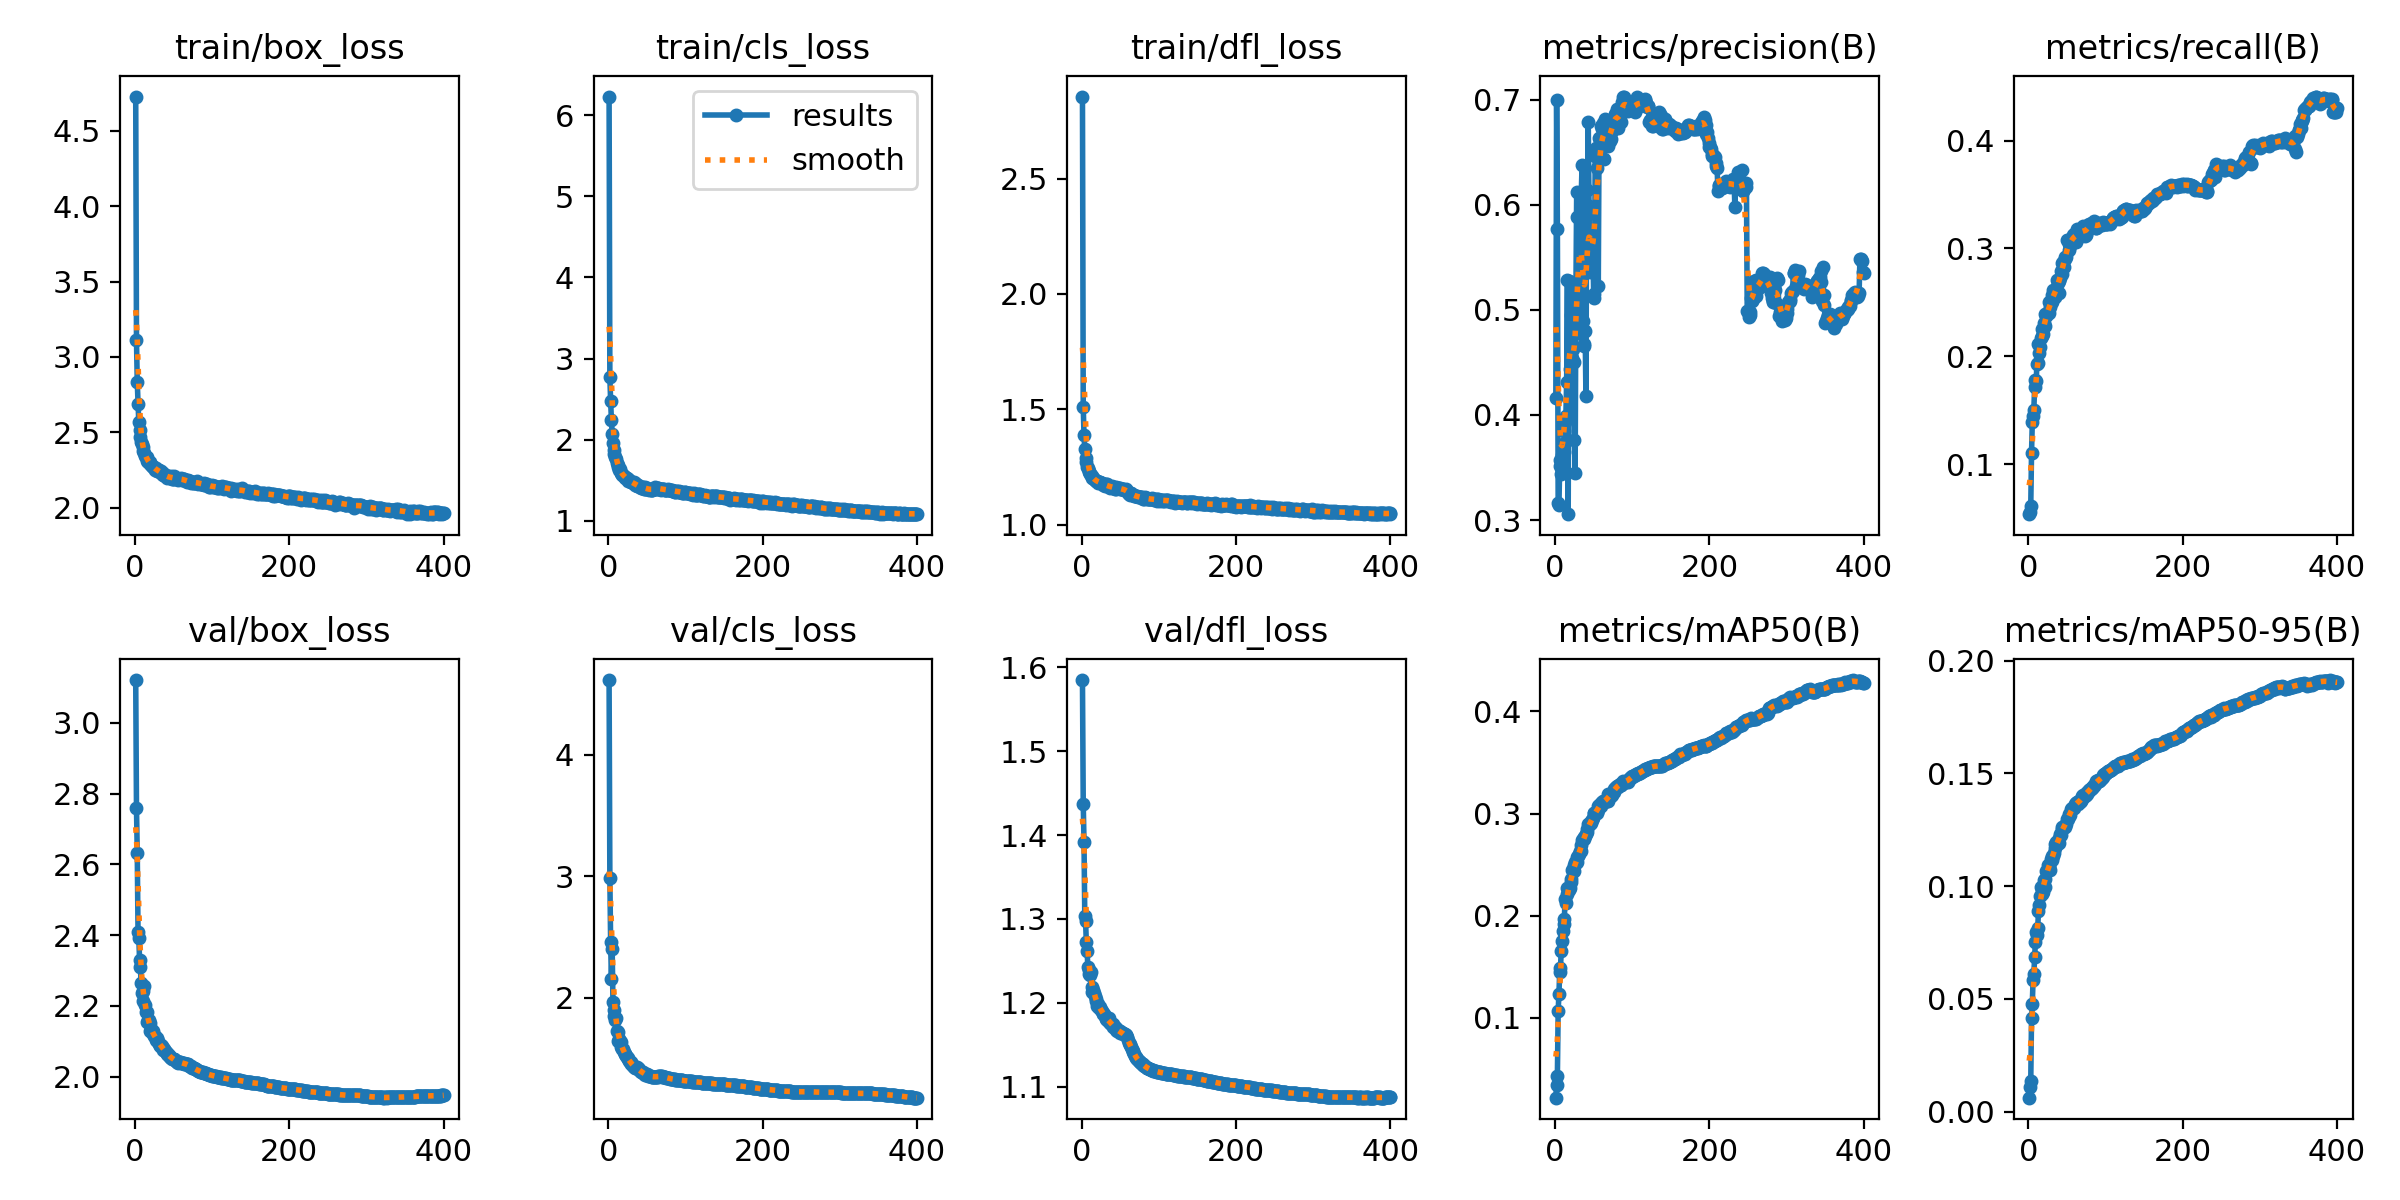

Values plotted in this chart, from the file beside it:
epoch, time, train/box_loss, train/cls_loss, train/dfl_loss, metrics/precision(B), metrics/recall(B), metrics/mAP50(B), metrics/mAP50-95(B), val/box_loss, val/cls_loss, val/dfl_loss, lr/pg0, lr/pg1, lr/pg2
1, 176, 4.727, 6.231, 2.855, 0.4164, 0.05356, 0.02152, 0.00618, 3.121, 4.617, 1.585, 0.003331, 0.003331, 0.07002
2, 339.2, 3.111, 2.768, 1.513, 0.6998, 0.05535, 0.03438, 0.01075, 2.758, 2.985, 1.438, 0.006664, 0.006664, 0.04002
3, 499.9, 2.832, 2.476, 1.388, 0.5769, 0.06078, 0.0428, 0.01343, 2.633, 2.456, 1.392, 0.009997, 0.009997, 0.01002
4, 660.2, 2.691, 2.242, 1.33, 0.3164, 0.1103, 0.1065, 0.04151, 2.409, 2.151, 1.303, 0.009999, 0.009999, 0.009999
5, 819.1, 2.565, 2.074, 1.291, 0.314, 0.1393, 0.1229, 0.04788, 2.393, 2.399, 1.298, 0.009998, 0.009998, 0.009998
6, 980.6, 2.517, 1.963, 1.27, 0.3515, 0.1442, 0.1448, 0.05848, 2.329, 1.968, 1.273, 0.009996, 0.009996, 0.009996
7, 1144, 2.466, 1.876, 1.25, 0.3574, 0.1506, 0.149, 0.06109, 2.309, 1.9, 1.261, 0.009994, 0.009994, 0.009994
8, 1299, 2.435, 1.822, 1.245, 0.3435, 0.1711, 0.1652, 0.06865, 2.264, 1.85, 1.243, 0.009993, 0.009993, 0.009993
9, 1456, 2.421, 1.782, 1.234, 0.3617, 0.178, 0.1754, 0.07535, 2.236, 1.818, 1.239, 0.00999, 0.00999, 0.00999
10, 1615, 2.404, 1.761, 1.227, 0.3724, 0.1768, 0.1853, 0.07956, 2.241, 1.833, 1.235, 0.009988, 0.009988, 0.009988
11, 1771, 2.376, 1.717, 1.221, 0.3647, 0.1927, 0.1919, 0.07841, 2.215, 1.724, 1.233, 0.009985, 0.009985, 0.009985
12, 1932, 2.362, 1.691, 1.216, 0.3851, 0.1939, 0.1969, 0.08137, 2.256, 1.721, 1.237, 0.009982, 0.009982, 0.009982
13, 2090, 2.341, 1.663, 1.212, 0.3935, 0.211, 0.216, 0.08884, 2.203, 1.641, 1.219, 0.009978, 0.009978, 0.009978
14, 2254, 2.334, 1.63, 1.202, 0.3987, 0.2034, 0.2122, 0.09158, 2.182, 1.662, 1.214, 0.009974, 0.009974, 0.009974
15, 2413, 2.333, 1.634, 1.201, 0.4314, 0.2085, 0.2209, 0.0958, 2.184, 1.639, 1.215, 0.00997, 0.00997, 0.00997
16, 2575, 2.311, 1.591, 1.198, 0.5286, 0.2168, 0.2273, 0.09955, 2.155, 1.635, 1.211, 0.009966, 0.009966, 0.009966
17, 2734, 2.306, 1.585, 1.197, 0.3055, 0.2252, 0.2256, 0.09669, 2.161, 1.597, 1.208, 0.009961, 0.009961, 0.009961
18, 2895, 2.302, 1.569, 1.19, 0.5272, 0.2184, 0.2254, 0.09831, 2.159, 1.576, 1.205, 0.009956, 0.009956, 0.009956
19, 3051, 2.301, 1.561, 1.19, 0.4441, 0.2206, 0.227, 0.09747, 2.152, 1.579, 1.202, 0.009951, 0.009951, 0.009951
20, 3213, 2.287, 1.556, 1.19, 0.4948, 0.2305, 0.2361, 0.1029, 2.128, 1.552, 1.196, 0.009945, 0.009945, 0.009945
21, 3370, 2.281, 1.532, 1.184, 0.5264, 0.2282, 0.2331, 0.09982, 2.134, 1.535, 1.198, 0.009939, 0.009939, 0.009939
22, 3529, 2.275, 1.54, 1.186, 0.454, 0.2393, 0.2443, 0.1033, 2.126, 1.535, 1.194, 0.009933, 0.009933, 0.009933
23, 3689, 2.269, 1.529, 1.187, 0.4622, 0.237, 0.2457, 0.1066, 2.121, 1.515, 1.195, 0.009926, 0.009926, 0.009926
24, 3850, 2.272, 1.527, 1.186, 0.4503, 0.2404, 0.2439, 0.1067, 2.128, 1.507, 1.196, 0.009919, 0.009919, 0.009919
25, 4009, 2.273, 1.515, 1.183, 0.3757, 0.2402, 0.2498, 0.1092, 2.114, 1.492, 1.191, 0.009912, 0.009912, 0.009912
26, 4168, 2.251, 1.495, 1.182, 0.3447, 0.25, 0.252, 0.1088, 2.114, 1.5, 1.191, 0.009905, 0.009905, 0.009905
27, 4330, 2.261, 1.498, 1.176, 0.5152, 0.2405, 0.2518, 0.1088, 2.104, 1.481, 1.186, 0.009897, 0.009897, 0.009897
28, 4492, 2.247, 1.485, 1.175, 0.6117, 0.2455, 0.2528, 0.1072, 2.109, 1.473, 1.187, 0.009889, 0.009889, 0.009889
29, 4655, 2.244, 1.471, 1.176, 0.5883, 0.2497, 0.2571, 0.1119, 2.1, 1.465, 1.187, 0.009881, 0.009881, 0.009881
30, 4821, 2.247, 1.471, 1.168, 0.4777, 0.257, 0.2584, 0.1114, 2.101, 1.456, 1.185, 0.009872, 0.009872, 0.009872
31, 4980, 2.247, 1.474, 1.177, 0.4975, 0.2502, 0.2606, 0.1135, 2.092, 1.455, 1.182, 0.009863, 0.009863, 0.009863
32, 5132, 2.236, 1.47, 1.171, 0.6092, 0.2613, 0.2635, 0.1134, 2.088, 1.438, 1.18, 0.009854, 0.009854, 0.009854
33, 5284, 2.235, 1.473, 1.176, 0.5909, 0.2578, 0.2633, 0.1148, 2.089, 1.425, 1.18, 0.009844, 0.009844, 0.009844
34, 5444, 2.243, 1.459, 1.169, 0.6114, 0.2545, 0.269, 0.117, 2.09, 1.427, 1.18, 0.009835, 0.009835, 0.009835
35, 5604, 2.221, 1.434, 1.164, 0.638, 0.2562, 0.2737, 0.1185, 2.087, 1.417, 1.181, 0.009825, 0.009825, 0.009825
36, 5760, 2.231, 1.455, 1.167, 0.4896, 0.2606, 0.2747, 0.1195, 2.08, 1.416, 1.177, 0.009814, 0.009814, 0.009814
37, 5923, 2.218, 1.426, 1.162, 0.4677, 0.2704, 0.2751, 0.1188, 2.075, 1.431, 1.176, 0.009803, 0.009803, 0.009803
38, 6085, 2.218, 1.426, 1.166, 0.4657, 0.2681, 0.2766, 0.1189, 2.077, 1.417, 1.175, 0.009792, 0.009792, 0.009792
39, 6243, 2.212, 1.435, 1.17, 0.4797, 0.2586, 0.2778, 0.1192, 2.072, 1.412, 1.175, 0.009781, 0.009781, 0.009781
40, 6407, 2.214, 1.425, 1.164, 0.4176, 0.2694, 0.2799, 0.1213, 2.07, 1.409, 1.175, 0.00977, 0.00977, 0.00977
41, 6563, 2.211, 1.422, 1.161, 0.6137, 0.2722, 0.2821, 0.1232, 2.066, 1.395, 1.171, 0.009758, 0.009758, 0.009758
42, 6720, 2.198, 1.405, 1.161, 0.59, 0.2788, 0.2845, 0.1225, 2.063, 1.384, 1.172, 0.009746, 0.009746, 0.009746
43, 6883, 2.201, 1.401, 1.156, 0.679, 0.2863, 0.2898, 0.1252, 2.061, 1.387, 1.171, 0.009733, 0.009733, 0.009733
44, 7040, 2.206, 1.415, 1.155, 0.599, 0.2765, 0.2895, 0.1262, 2.06, 1.387, 1.17, 0.00972, 0.00972, 0.00972
45, 7197, 2.205, 1.421, 1.164, 0.5361, 0.287, 0.2901, 0.1259, 2.057, 1.385, 1.168, 0.009707, 0.009707, 0.009707
46, 7358, 2.197, 1.393, 1.159, 0.5679, 0.2825, 0.2908, 0.1263, 2.056, 1.374, 1.166, 0.009694, 0.009694, 0.009694
47, 7518, 2.209, 1.411, 1.16, 0.5418, 0.2898, 0.2927, 0.1273, 2.054, 1.37, 1.168, 0.00968, 0.00968, 0.00968
48, 7680, 2.193, 1.395, 1.16, 0.5387, 0.2923, 0.2935, 0.1264, 2.051, 1.366, 1.167, 0.009667, 0.009667, 0.009667
49, 7837, 2.193, 1.395, 1.161, 0.5595, 0.2918, 0.2961, 0.1273, 2.051, 1.37, 1.167, 0.009652, 0.009652, 0.009652
50, 7998, 2.209, 1.404, 1.155, 0.5147, 0.3079, 0.3005, 0.1297, 2.049, 1.367, 1.164, 0.009638, 0.009638, 0.009638
51, 8153, 2.187, 1.386, 1.157, 0.5117, 0.3076, 0.3007, 0.1297, 2.049, 1.361, 1.165, 0.009623, 0.009623, 0.009623
52, 8312, 2.199, 1.395, 1.156, 0.6461, 0.3043, 0.3004, 0.1309, 2.046, 1.354, 1.164, 0.009608, 0.009608, 0.009608
53, 8476, 2.194, 1.381, 1.154, 0.6538, 0.2987, 0.3014, 0.1318, 2.045, 1.352, 1.164, 0.009593, 0.009593, 0.009593
54, 8638, 2.19, 1.388, 1.156, 0.6351, 0.3018, 0.3, 0.1316, 2.043, 1.356, 1.163, 0.009577, 0.009577, 0.009577
55, 8798, 2.196, 1.38, 1.151, 0.6467, 0.3088, 0.3038, 0.1342, 2.043, 1.353, 1.164, 0.009561, 0.009561, 0.009561
56, 8954, 2.186, 1.378, 1.153, 0.5229, 0.3088, 0.3078, 0.1346, 2.04, 1.348, 1.163, 0.009545, 0.009545, 0.009545
57, 9106, 2.192, 1.384, 1.155, 0.6635, 0.3078, 0.3081, 0.1343, 2.042, 1.343, 1.162, 0.009529, 0.009529, 0.009529
58, 9266, 2.191, 1.388, 1.151, 0.6615, 0.312, 0.307, 0.1346, 2.04, 1.348, 1.161, 0.009512, 0.009512, 0.009512
59, 9418, 2.19, 1.388, 1.147, 0.6601, 0.3134, 0.3074, 0.1346, 2.042, 1.349, 1.159, 0.009495, 0.009495, 0.009495
60, 9568, 2.195, 1.412, 1.139, 0.6749, 0.3102, 0.3101, 0.1366, 2.04, 1.347, 1.156, 0.009478, 0.009478, 0.009478
... 340 more rows
